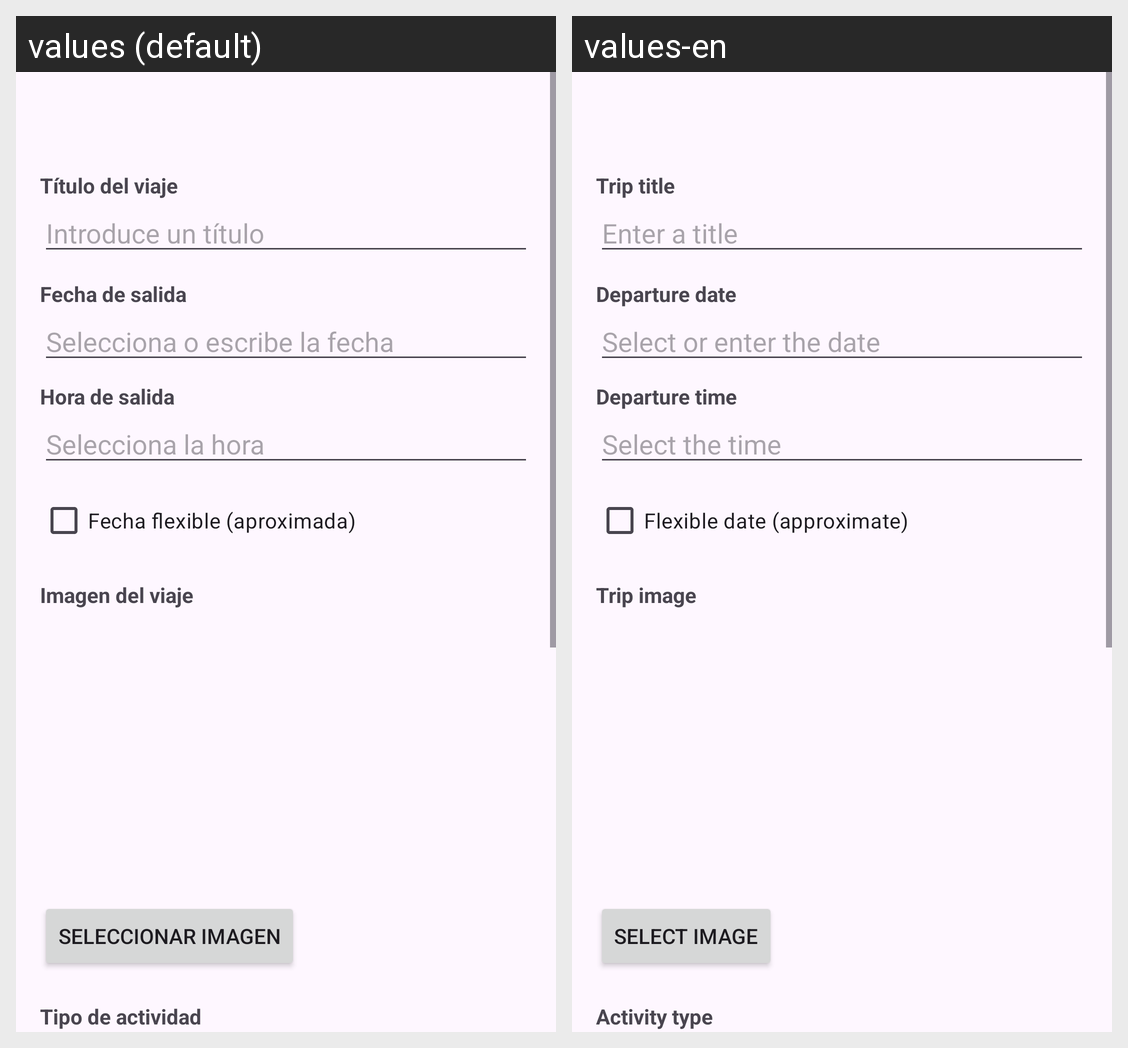

Translations of the strings shown on this Android screen, per locale in the grid:
Android screen res/layout/activity_actividad_nuevo_viaje.xml rendered under 2 locales, left to right: values (default), values-en. Device: Nexus 5 (rendered at 1080×1920; each locale shown at half size, 540×960, under a caption strip naming it); theme Theme.Planificador_De_Viajes_Rayon_Alonso_Ivan.
Strings drawn on this screen, with the default value and each locale's value (text and hints the layout hard-codes, and strings that could not be matched under every locale, appear in the picture but are not listed):

label_titulo
  values: Título del viaje
  values-en: Trip title

hint_titulo
  values: Introduce un título
  values-en: Enter a title

label_fecha_salida
  values: Fecha de salida
  values-en: Departure date

hint_fecha_salida
  values: Selecciona o escribe la fecha
  values-en: Select or enter the date

label_hora_salida
  values: Hora de salida
  values-en: Departure time

hint_hora_salida
  values: Selecciona la hora
  values-en: Select the time

opcion_fecha_flexible
  values: Fecha flexible (aproximada)
  values-en: Flexible date (approximate)

label_imagen
  values: Imagen del viaje
  values-en: Trip image

accion_seleccionar_imagen
  values: Seleccionar imagen
  values-en: Select image

label_tipo_actividad
  values: Tipo de actividad
  values-en: Activity type
